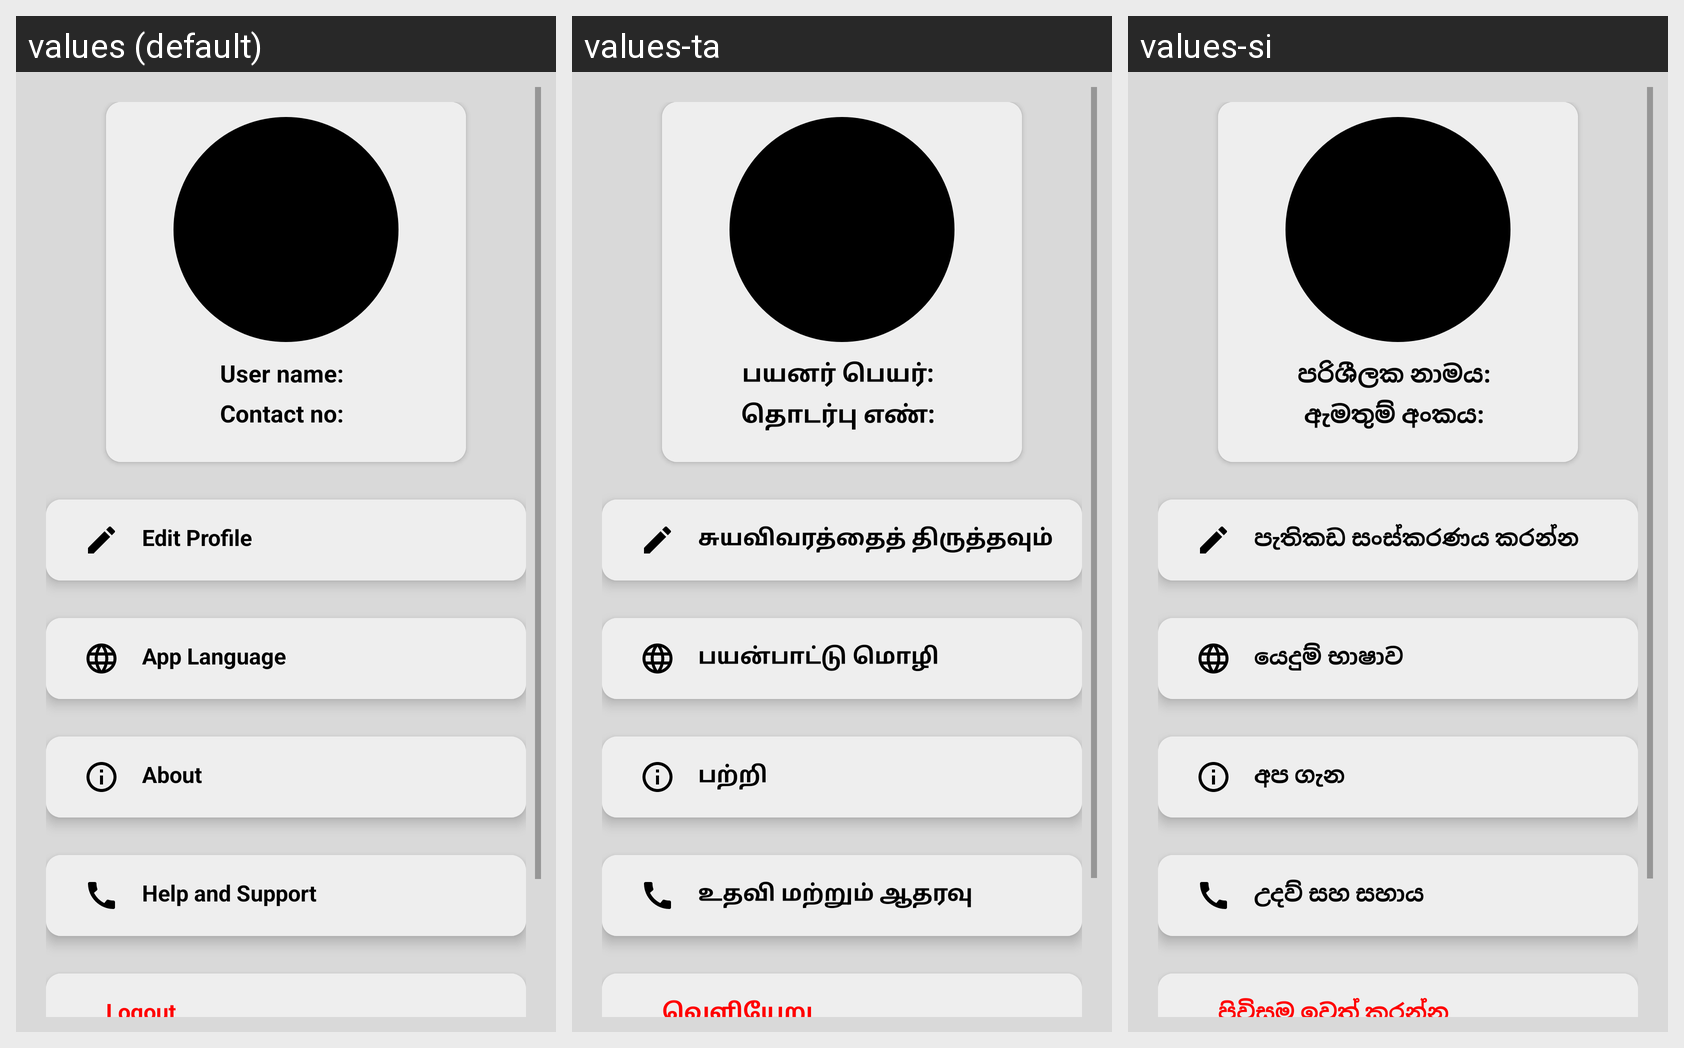

This grid shows one Android layout under several languages. Give, for every string resource on the screen, its name, the default text and each shown locale's text.
Android screen res/layout/fragment_settings.xml rendered under 3 locales, left to right: values (default), values-ta, values-si. Device: Nexus 5 (rendered at 1080×1920; each locale shown at half size, 540×960, under a caption strip naming it); theme Theme.CareBridge.
Strings drawn on this screen, with the default value and each locale's value (text and hints the layout hard-codes, and strings that could not be matched under every locale, appear in the picture but are not listed):

user_name
  values: User name:
  values-ta: பயனர் பெயர்:
  values-si: පරිශීලක නාමය:

contact_no
  values: Contact no:
  values-ta: தொடர்பு எண்:
  values-si: ඇමතුම් අංකය:

edit_profile_btn_text
  values: Edit Profile
  values-ta: சுயவிவரத்தைத் திருத்தவும்
  values-si: පැතිකඩ සංස්කරණය කරන්න

app_language_btn_text
  values: App Language
  values-ta: பயன்பாட்டு மொழி
  values-si: යෙදුම් භාෂාව

about_btn_text
  values: About
  values-ta: பற்றி
  values-si: අප ගැන

help_and_support_btn_text
  values: Help and Support
  values-ta: உதவி மற்றும் ஆதரவு
  values-si: උදව් සහ සහාය

log_out_btn_text
  values: Logout
  values-ta: வெளியேறு
  values-si: පිවිසුම ඉවත් කරන්න
